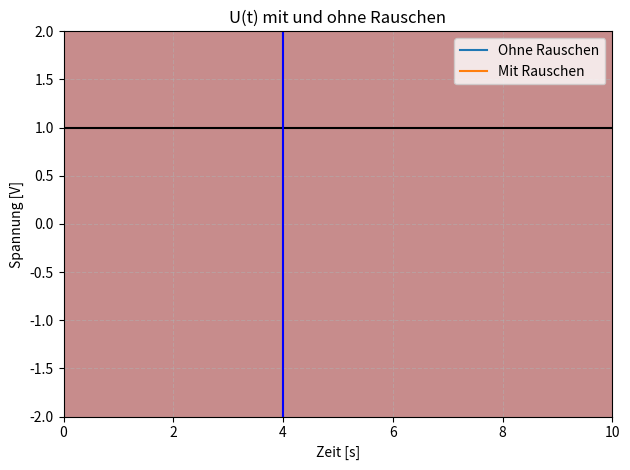

This figure's Python source:
"""
Ausgangssituation:
Ein Kondensator entlädt sich über die Zeit.

Formel:
U(t) = U0 * exp(-t / tau)

Aufgabe:
1. Simuliere die Entladung
2. Stelle sie animiert dar

Erweitert:
Füge Rauschen hinzu
Stelle das verrauschte Signal animiert im selben Plot dar
"""

import numpy as np
import matplotlib.pyplot as plt
from matplotlib.animation import FuncAnimation

# Zufallszahlengenerator
rng = np.random.default_rng(0)
print(rng)
print(type(rng))

# Zeitachse
t = np.linspace(0, 10, 100)
# Signal
signal =- np.sin(t)

# Rauschen hinzufügen
# rng.normal erzeugt normalverteiltes Rauschen
noise = rng.normal(0, 0.2, len(t))
signal_rauschen = signal + noise

# Plotten
fig, ax = plt.subplots()

print(type(ax))

ax.set_xlim(0, 10)
ax.set_ylim(-2, 2)

ax.set_title("U(t) mit und ohne Rauschen")
ax.set_xlabel("Zeit [s]")
ax.set_ylabel("Spannung [V]")

line1, = ax.plot([], [], label="Ohne Rauschen")
line2, = ax.plot([], [], label="Mit Rauschen")

# Legende (Voraussetzung ax.plot())
ax.legend()
# Hintergrundsfarbe
ax.set_facecolor("#c78c8c")
# Grid
ax.grid(True, linestyle="--", alpha=0.5)
# Automatische Aufteilung
fig.tight_layout()
# Linien hervorheben
ax.axhline(y=max(signal), color="black")
ax.axvline(4, color="blue")

def update(frame):
    line1.set_data(t[:frame], signal[:frame])
    line2.set_data(t[:frame], signal_rauschen[:frame])

    # update braucht ein Rueckgabewert
    return line1, line2

ani = FuncAnimation(
    fig,
    update,
    frames=len(t),
    interval=50
)

plt.show()
